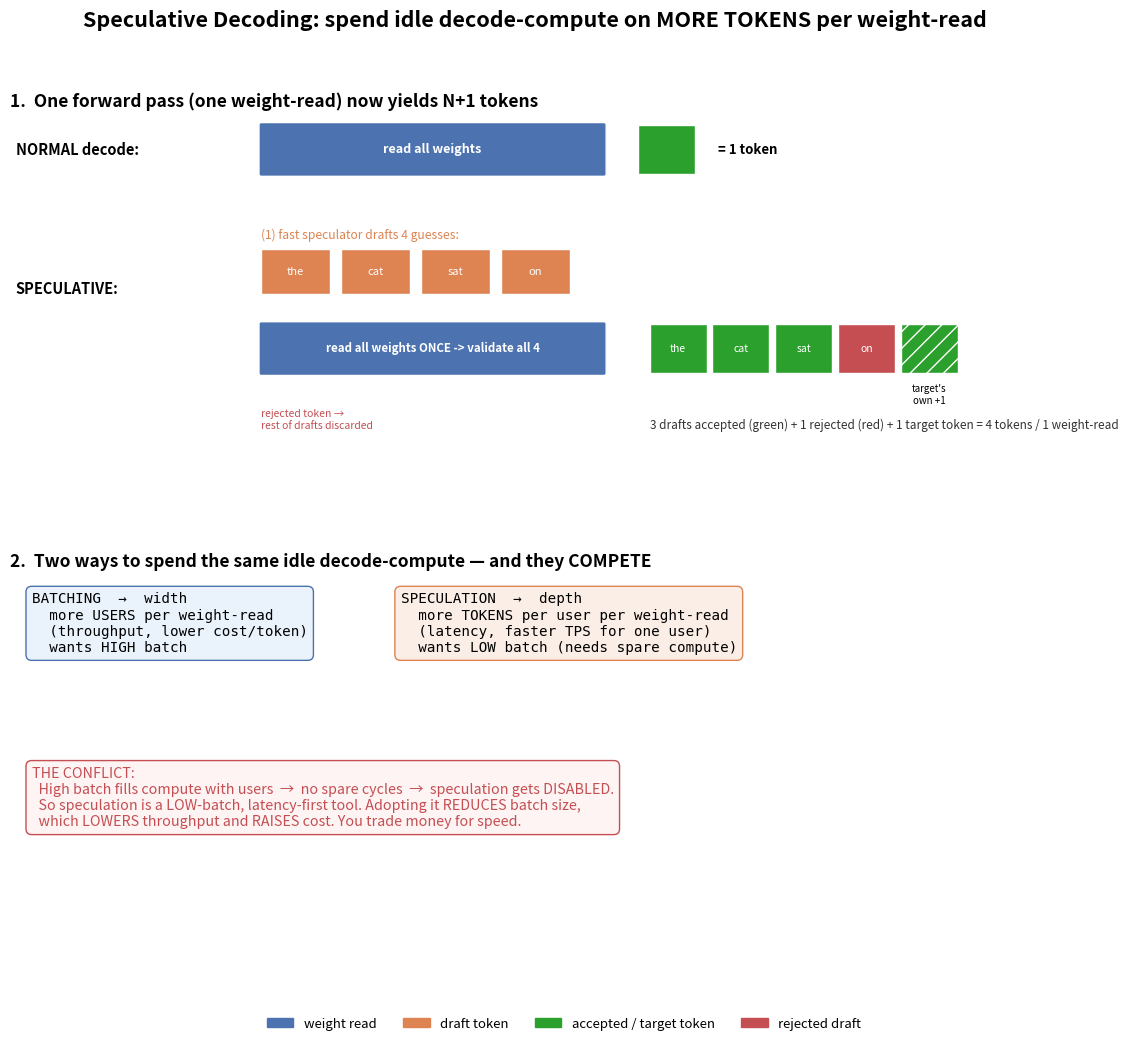

Recreate this plot in Python. (Note: this script raises an exception after producing the figure.)
import matplotlib
matplotlib.use("Agg")
import matplotlib.pyplot as plt
from matplotlib.patches import FancyBboxPatch, Rectangle, FancyArrowPatch
import matplotlib.patches as mpatches

fig = plt.figure(figsize=(14, 10.5))
fig.suptitle("Speculative Decoding: spend idle decode-compute on MORE TOKENS per weight-read",
             fontsize=15.5, fontweight="bold")
gs = fig.add_gridspec(2, 1, height_ratios=[1.0, 1.0], hspace=0.32)

c_w = "#4C72B0"; c_draft="#DD8452"; c_ok="#2CA02C"; c_bad="#C44E52"; c_box="#333"

# ============================================================
# TOP: the mechanism
# ============================================================
ax = fig.add_subplot(gs[0])
ax.set_title("1.  One forward pass (one weight-read) now yields N+1 tokens", fontsize=12.5, fontweight="bold", loc="left")

# normal decode
ax.text(0.05, 3.1, "NORMAL decode:", fontsize=10.5, fontweight="bold")
ax.add_patch(FancyBboxPatch((2.2, 2.9), 3.0, 0.5, boxstyle="round,pad=0.02", fc=c_w, ec="white"))
ax.text(3.7, 3.15, "read all weights", ha="center", va="center", color="white", fontsize=9, fontweight="bold")
ax.add_patch(Rectangle((5.5, 2.9), 0.5, 0.5, fc=c_ok, ec="white"))
ax.text(6.2, 3.15, "= 1 token", va="center", fontsize=9.5, fontweight="bold")

# speculative
ax.text(0.05, 1.7, "SPECULATIVE:", fontsize=10.5, fontweight="bold")
# draft step
ax.text(2.2, 2.25, "(1) fast speculator drafts 4 guesses:", fontsize=8.7, color=c_draft)
for i,lab in enumerate(["the","cat","sat","on"]):
    ax.add_patch(Rectangle((2.2+i*0.7, 1.7), 0.6, 0.45, fc=c_draft, ec="white"))
    ax.text(2.5+i*0.7, 1.92, lab, ha="center", va="center", color="white", fontsize=8)
# validate step
ax.add_patch(FancyBboxPatch((2.2, 0.9), 3.0, 0.5, boxstyle="round,pad=0.02", fc=c_w, ec="white"))
ax.text(3.7, 1.15, "read all weights ONCE -> validate all 4", ha="center", va="center", color="white", fontsize=8.3, fontweight="bold")
# result
for i,(lab,col) in enumerate([("the",c_ok),("cat",c_ok),("sat",c_ok),("on",c_bad)]):
    ax.add_patch(Rectangle((5.6+i*0.55, 0.9), 0.5, 0.5, fc=col, ec="white"))
    ax.text(5.85+i*0.55, 1.15, lab, ha="center", va="center", color="white", fontsize=7.5)
ax.add_patch(Rectangle((5.6+4*0.55, 0.9), 0.5, 0.5, fc=c_ok, ec="white", hatch="//"))
ax.text(5.6+4*0.55+0.25, 0.6, "target's\nown +1", ha="center", fontsize=7)
ax.text(5.6, 0.35, "3 drafts accepted (green) + 1 rejected (red) + 1 target token = 4 tokens / 1 weight-read",
        fontsize=8.5, color=c_box)
ax.text(2.2, 0.35, "rejected token →\nrest of drafts discarded", fontsize=7.5, color=c_bad)

ax.set_xlim(0, 9.5); ax.set_ylim(0, 3.5); ax.axis("off")

# ============================================================
# BOTTOM: the unifying insight + competition
# ============================================================
ax = fig.add_subplot(gs[1])
ax.set_title("2.  Two ways to spend the same idle decode-compute — and they COMPETE",
             fontsize=12.5, fontweight="bold", loc="left")
ax.axis("off")

ax.text(0.02, 0.95,
        "BATCHING  →  width\n"
        "  more USERS per weight-read\n"
        "  (throughput, lower cost/token)\n"
        "  wants HIGH batch",
        fontsize=10.3, va="top", family="monospace",
        bbox=dict(boxstyle="round,pad=0.4", fc="#EAF2FB", ec=c_w))

ax.text(0.36, 0.95,
        "SPECULATION  →  depth\n"
        "  more TOKENS per user per weight-read\n"
        "  (latency, faster TPS for one user)\n"
        "  wants LOW batch (needs spare compute)",
        fontsize=10.3, va="top", family="monospace",
        bbox=dict(boxstyle="round,pad=0.4", fc="#FBEEE6", ec=c_draft))

ax.text(0.02, 0.45,
        "THE CONFLICT:\n"
        "  High batch fills compute with users  →  no spare cycles  →  speculation gets DISABLED.\n"
        "  So speculation is a LOW-batch, latency-first tool. Adopting it REDUCES batch size,\n"
        "  which LOWERS throughput and RAISES cost. You trade money for speed.",
        fontsize=10.3, va="top", color=c_bad,
        bbox=dict(boxstyle="round,pad=0.4", fc="#FFF4F4", ec=c_bad))

ax.set_xlim(0,1); ax.set_ylim(0,1)

handles=[mpatches.Patch(color=c_w,label="weight read"),mpatches.Patch(color=c_draft,label="draft token"),
         mpatches.Patch(color=c_ok,label="accepted / target token"),mpatches.Patch(color=c_bad,label="rejected draft")]
fig.legend(handles=handles, loc="lower center", ncol=4, fontsize=9.5, frameon=False)
plt.tight_layout(rect=[0,0.03,1,0.95])
plt.savefig("notes/quiz/speculative_decoding.png", dpi=150, bbox_inches="tight")
print("saved")
